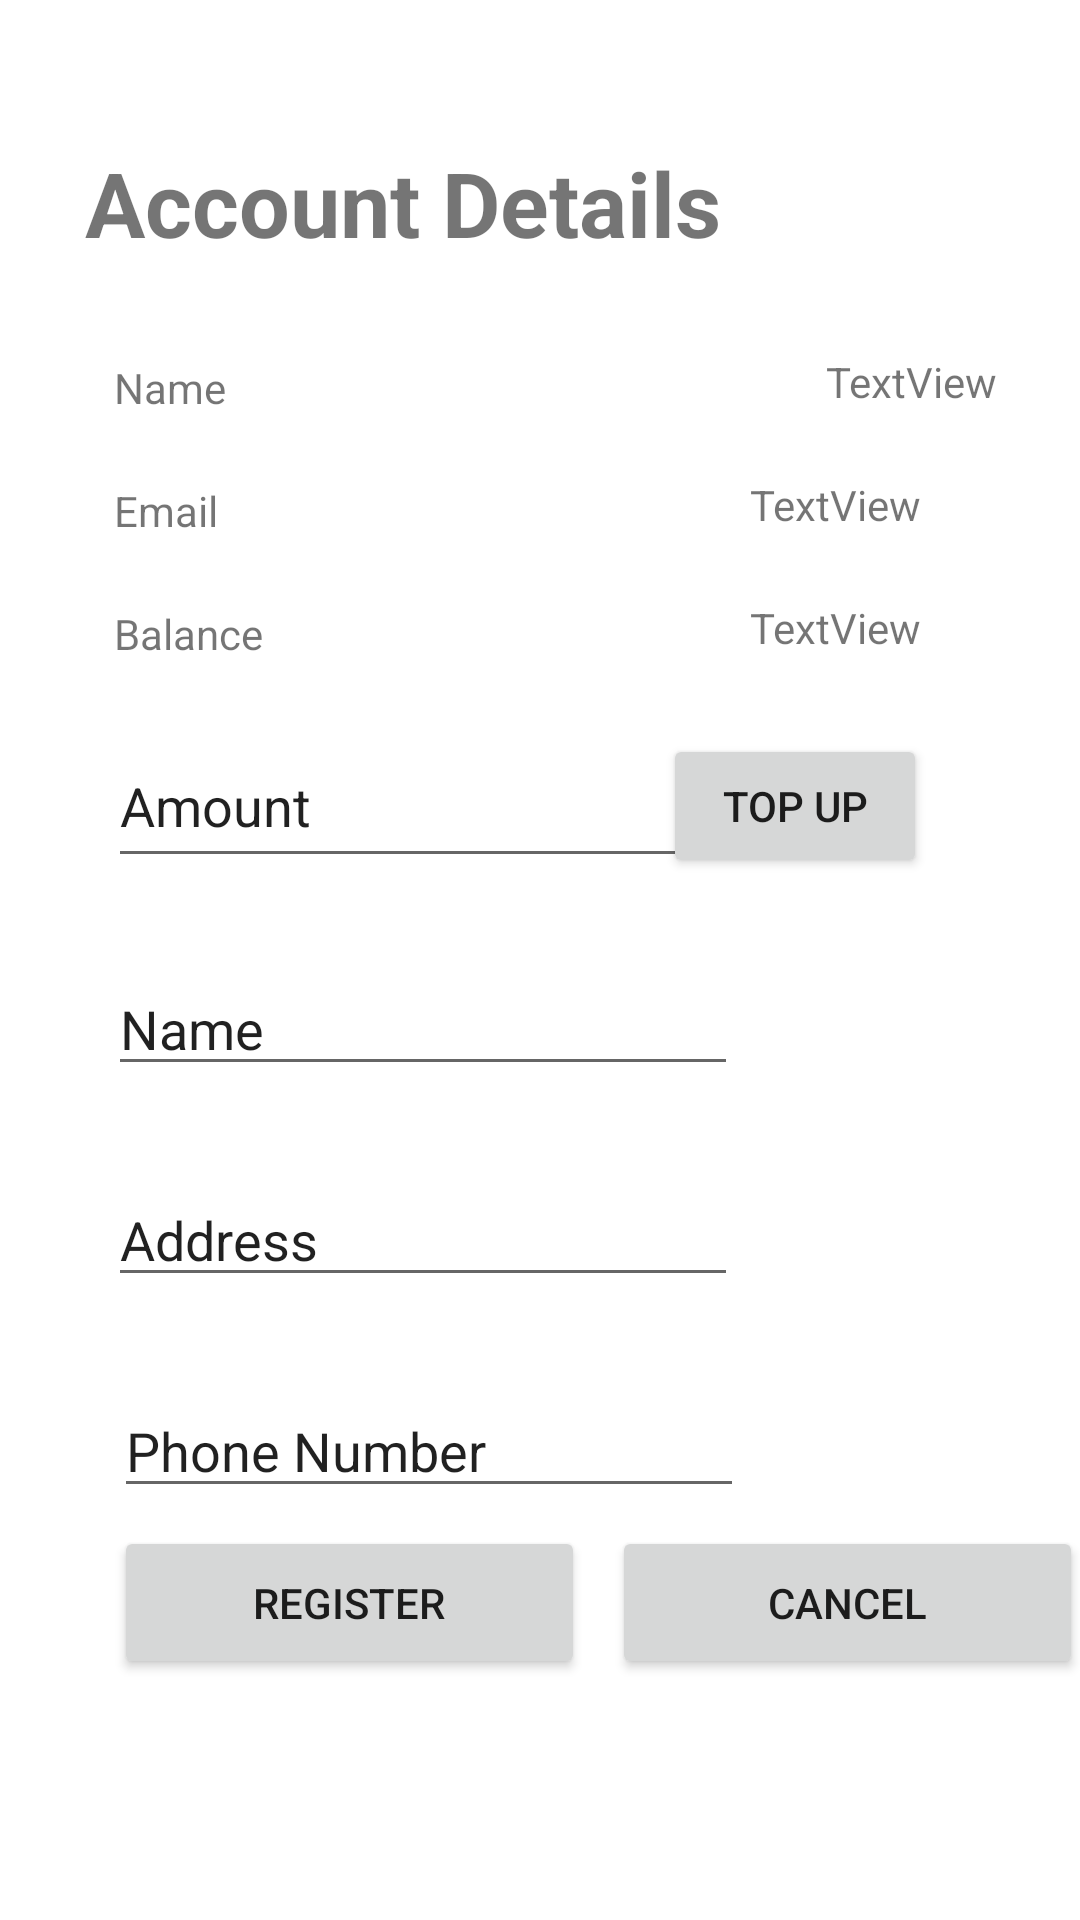

Here is an Android app screen rendered from its layout file. Give the layout XML and the strings, colors and styles it references.
<!-- AndroidManifest.xml: application theme Theme.Jsleepandroid -->
<!-- res/layout/activity_about_me2.xml -->
<?xml version="1.0" encoding="utf-8"?>
<androidx.constraintlayout.widget.ConstraintLayout xmlns:android="http://schemas.android.com/apk/res/android"
    xmlns:app="http://schemas.android.com/apk/res-auto"
    xmlns:tools="http://schemas.android.com/tools"
    android:layout_width="match_parent"
    android:layout_height="match_parent"
    tools:context=".AboutMeActivity">

    <TextView
        android:id="@+id/AccountDetails"
        android:layout_width="wrap_content"
        android:layout_height="wrap_content"
        android:text="Account Details"
        android:textSize="30sp"
        android:textStyle="bold"
        app:layout_constraintBottom_toBottomOf="parent"
        app:layout_constraintEnd_toEndOf="parent"
        app:layout_constraintHorizontal_bias="0.192"
        app:layout_constraintStart_toStartOf="parent"
        app:layout_constraintTop_toTopOf="parent"
        app:layout_constraintVertical_bias="0.079" />

    <TextView
        android:id="@+id/name"
        android:layout_width="wrap_content"
        android:layout_height="wrap_content"
        android:layout_marginStart="38dp"
        android:layout_marginTop="32dp"
        android:text="Name"
        app:layout_constraintStart_toStartOf="parent"
        app:layout_constraintTop_toBottomOf="@+id/AccountDetails" />

    <TextView
        android:id="@+id/email"
        android:layout_width="wrap_content"
        android:layout_height="wrap_content"
        android:layout_marginStart="38dp"
        android:layout_marginTop="22dp"
        android:layout_marginBottom="23dp"
        android:text="Email"
        app:layout_constraintBottom_toTopOf="@+id/balance"
        app:layout_constraintStart_toStartOf="parent"
        app:layout_constraintTop_toBottomOf="@+id/name" />

    <TextView
        android:id="@+id/balance"
        android:layout_width="wrap_content"
        android:layout_height="wrap_content"
        android:layout_marginStart="38dp"
        android:layout_marginTop="22dp"
        android:text="Balance"
        app:layout_constraintStart_toStartOf="parent"
        app:layout_constraintTop_toBottomOf="@+id/email" />

    <EditText
        android:id="@+id/amount"
        android:layout_width="210dp"
        android:layout_height="51dp"
        android:layout_marginStart="36dp"
        android:layout_marginTop="21dp"
        android:ems="10"
        android:inputType="number"
        android:text="Amount"
        app:layout_constraintStart_toStartOf="parent"
        app:layout_constraintTop_toBottomOf="@+id/balance" />

    <Button
        android:id="@+id/TopUp"
        android:layout_width="wrap_content"
        android:layout_height="wrap_content"
        android:layout_marginStart="20dp"
        android:layout_marginTop="24dp"
        android:layout_marginEnd="51dp"
        android:text="TOP UP"
        app:layout_constraintEnd_toEndOf="parent"
        app:layout_constraintHorizontal_bias="1.0"
        app:layout_constraintStart_toEndOf="@+id/amount"
        app:layout_constraintTop_toBottomOf="@+id/balance" />

    <TextView
        android:id="@+id/nameText"
        android:layout_width="wrap_content"
        android:layout_height="wrap_content"
        android:layout_marginStart="200dp"
        android:layout_marginTop="30dp"
        android:layout_marginEnd="78dp"
        android:text="TextView"
        app:layout_constraintEnd_toEndOf="parent"
        app:layout_constraintHorizontal_bias="0.0"
        app:layout_constraintStart_toEndOf="@+id/name"
        app:layout_constraintTop_toBottomOf="@+id/AccountDetails" />

    <TextView
        android:id="@+id/emailText"
        android:layout_width="wrap_content"
        android:layout_height="wrap_content"
        android:layout_marginStart="202dp"
        android:layout_marginTop="22dp"
        android:layout_marginEnd="78dp"
        android:layout_marginBottom="23dp"
        android:text="TextView"
        app:layout_constraintBottom_toTopOf="@+id/balanceText"
        app:layout_constraintEnd_toEndOf="parent"
        app:layout_constraintStart_toEndOf="@+id/email"
        app:layout_constraintTop_toBottomOf="@+id/nameText" />

    <TextView
        android:id="@+id/balanceText"
        android:layout_width="wrap_content"
        android:layout_height="wrap_content"
        android:layout_marginStart="187dp"
        android:layout_marginTop="22dp"
        android:layout_marginEnd="78dp"
        android:text="TextView"
        app:layout_constraintEnd_toEndOf="parent"
        app:layout_constraintStart_toEndOf="@+id/balance"
        app:layout_constraintTop_toBottomOf="@+id/emailText" />

    <EditText
        android:id="@+id/nameAboutMe2"
        android:layout_width="wrap_content"
        android:layout_height="wrap_content"
        android:layout_marginStart="36dp"
        android:layout_marginTop="28dp"
        android:ems="10"
        android:inputType="textPersonName"
        android:text="Name"
        app:layout_constraintStart_toStartOf="parent"
        app:layout_constraintTop_toBottomOf="@+id/amount" />

    <EditText
        android:id="@+id/addressAboutMe2"
        android:layout_width="wrap_content"
        android:layout_height="wrap_content"
        android:layout_marginStart="36dp"
        android:layout_marginTop="29dp"
        android:ems="10"
        android:inputType="textPersonName"
        android:text="Address"
        app:layout_constraintStart_toStartOf="parent"
        app:layout_constraintTop_toBottomOf="@+id/nameAboutMe2" />

    <EditText
        android:id="@+id/phoneAboutMe2"
        android:layout_width="wrap_content"
        android:layout_height="wrap_content"
        android:layout_marginStart="38dp"
        android:layout_marginTop="29dp"
        android:ems="10"
        android:inputType="textPersonName"
        android:text="Phone Number"
        app:layout_constraintStart_toStartOf="parent"
        app:layout_constraintTop_toBottomOf="@+id/addressAboutMe2" />

    <Button
        android:id="@+id/register"
        android:layout_width="157dp"
        android:layout_height="51dp"
        android:layout_marginStart="38dp"
        android:layout_marginTop="6dp"
        android:text="REGISTER"
        app:layout_constraintStart_toStartOf="parent"
        app:layout_constraintTop_toBottomOf="@+id/phoneAboutMe2" />

    <Button
        android:id="@+id/cancel"
        android:layout_width="157dp"
        android:layout_height="51dp"
        android:layout_marginStart="9dp"
        android:layout_marginTop="6dp"
        android:text="CANCEL"
        app:layout_constraintStart_toEndOf="@+id/register"
        app:layout_constraintTop_toBottomOf="@+id/phoneAboutMe2" />

</androidx.constraintlayout.widget.ConstraintLayout>
<!-- resources referenced by this layout -->
<resources>
  <style name="Theme.Jsleepandroid" parent="Theme.MaterialComponents.DayNight.DarkActionBar">
          
          <item name="colorPrimary">#FF5722</item>
          <item name="colorPrimaryVariant">@color/purple_700</item>
          <item name="colorOnPrimary">@color/white</item>
          
          <item name="colorSecondary">@color/teal_200</item>
          <item name="colorSecondaryVariant">@color/teal_700</item>
          <item name="colorOnSecondary">@color/black</item>
          
          <item name="android:statusBarColor">?attr/colorPrimaryVariant</item>
          
      </style>
  <!-- not gathered from this repository: default colours our renderer supplied (Android Studio template values) -->
  <color name="purple_700">#FF3700B3</color>
  <color name="teal_200">#FF03DAC5</color>
  <color name="teal_700">#FF018786</color>
  <color name="black">#FF000000</color>
  <color name="white">#FFFFFFFF</color>
</resources>
